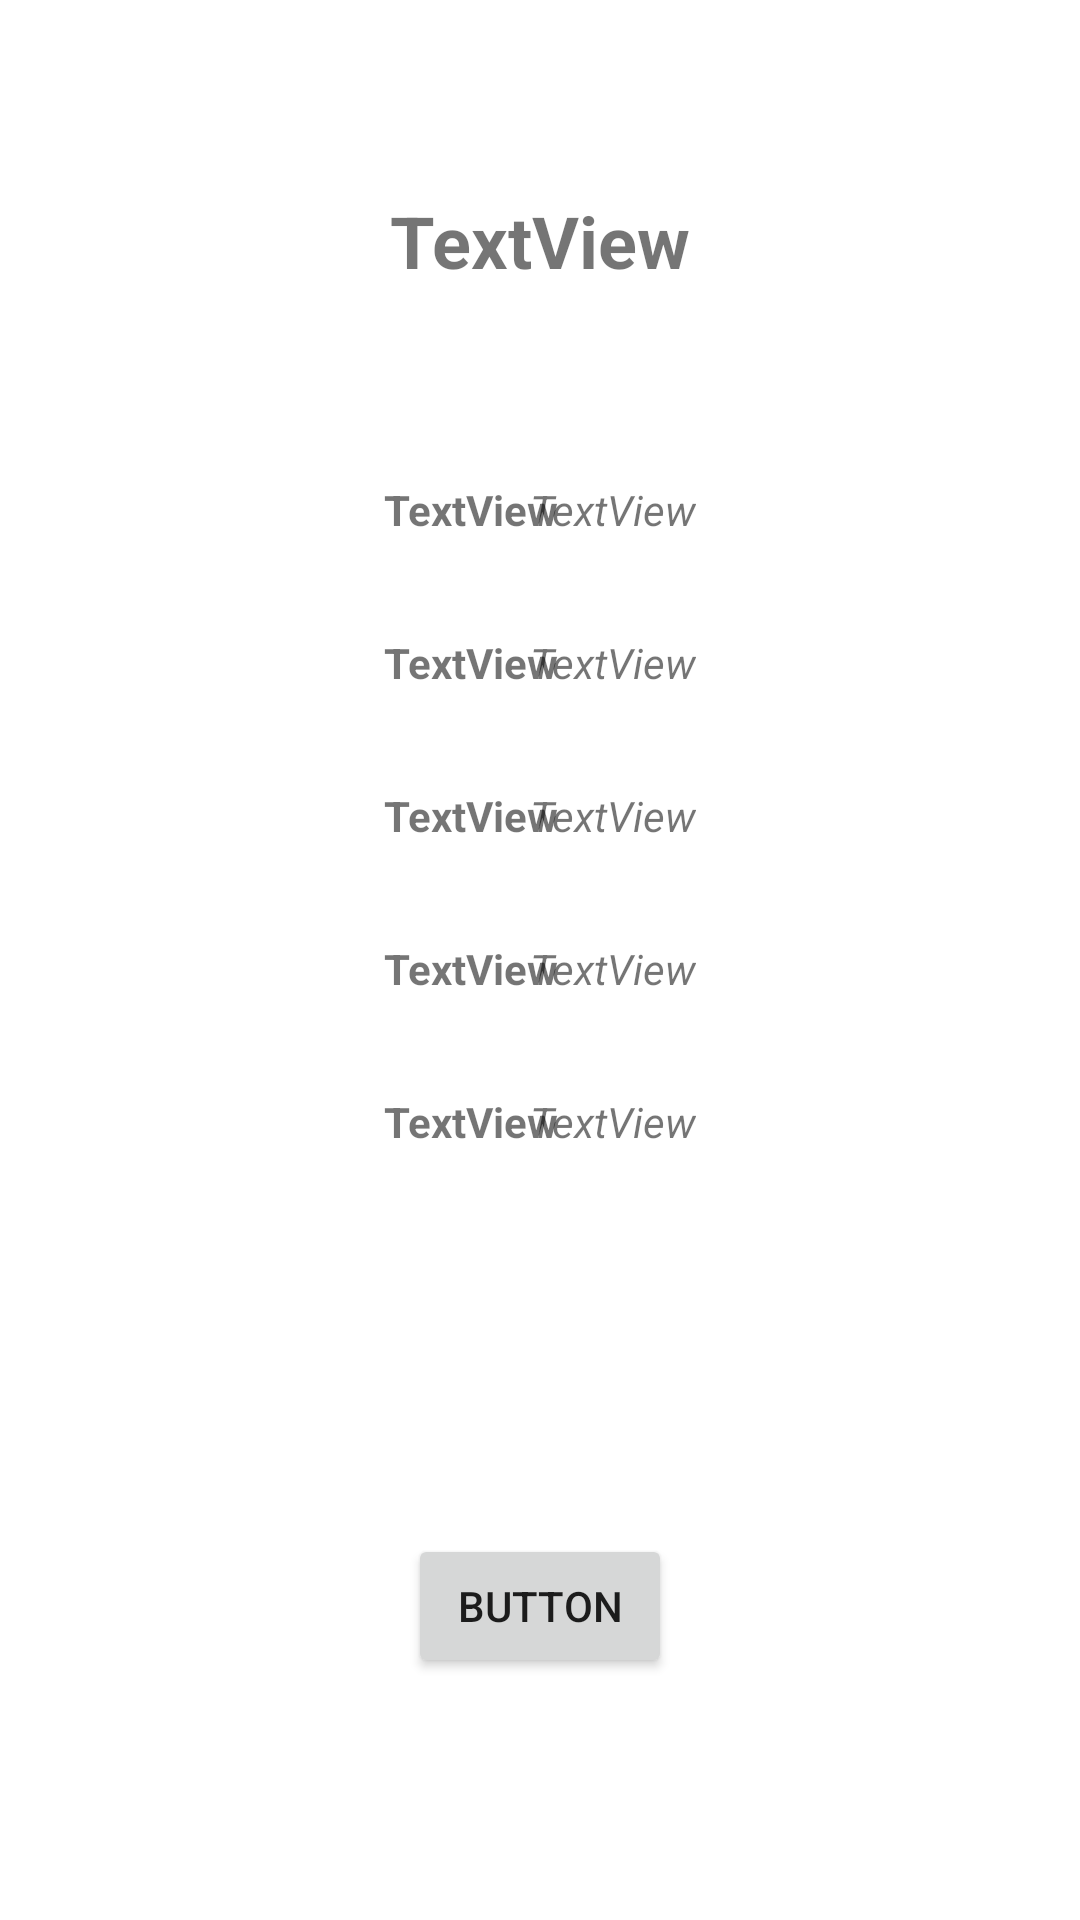

This screen was rendered from an Android layout file. Write that file and the resources it references.
<!-- AndroidManifest.xml: application theme Theme.DiseaseSH -->
<!-- res/layout/activity_vaccination_detail.xml -->
<?xml version="1.0" encoding="utf-8"?>
<androidx.constraintlayout.widget.ConstraintLayout xmlns:android="http://schemas.android.com/apk/res/android"
    xmlns:app="http://schemas.android.com/apk/res-auto"
    xmlns:tools="http://schemas.android.com/tools"
    android:layout_width="match_parent"
    android:layout_height="match_parent"
    tools:context=".VaccinationDetail">

    <TextView
        android:id="@+id/textView_vaccinationDetail_countryName"
        android:layout_width="wrap_content"
        android:layout_height="wrap_content"
        android:layout_marginTop="64dp"
        android:text="TextView"
        android:textSize="24sp"
        android:textStyle="bold"
        app:layout_constraintEnd_toEndOf="parent"
        app:layout_constraintHorizontal_bias="0.5"
        app:layout_constraintStart_toStartOf="parent"
        app:layout_constraintTop_toTopOf="parent" />

    <TextView
        android:id="@+id/textView_vaccinationDetail_key1"
        android:layout_width="wrap_content"
        android:layout_height="wrap_content"
        android:layout_marginStart="128dp"
        android:layout_marginTop="64dp"
        android:text="TextView"
        android:textStyle="bold"
        app:layout_constraintStart_toStartOf="parent"
        app:layout_constraintTop_toBottomOf="@+id/textView_vaccinationDetail_countryName" />

    <TextView
        android:id="@+id/textView_vaccinationDetail_number1"
        android:layout_width="wrap_content"
        android:layout_height="wrap_content"
        android:layout_marginTop="64dp"
        android:layout_marginEnd="128dp"
        android:text="TextView"
        android:textStyle="italic"
        app:layout_constraintEnd_toEndOf="parent"
        app:layout_constraintTop_toBottomOf="@+id/textView_vaccinationDetail_countryName" />

    <TextView
        android:id="@+id/textView_vaccinationDetail_number2"
        android:layout_width="wrap_content"
        android:layout_height="wrap_content"
        android:layout_marginTop="32dp"
        android:layout_marginEnd="128dp"
        android:text="TextView"
        android:textStyle="italic"
        app:layout_constraintEnd_toEndOf="parent"
        app:layout_constraintTop_toBottomOf="@+id/textView_vaccinationDetail_number1" />

    <TextView
        android:id="@+id/textView_vaccinationDetail_key4"
        android:layout_width="wrap_content"
        android:layout_height="wrap_content"
        android:layout_marginStart="128dp"
        android:layout_marginTop="32dp"
        android:text="TextView"
        android:textStyle="bold"
        app:layout_constraintStart_toStartOf="parent"
        app:layout_constraintTop_toBottomOf="@+id/textView_vaccinationDetail_key3" />

    <TextView
        android:id="@+id/textView_vaccinationDetail_key3"
        android:layout_width="wrap_content"
        android:layout_height="wrap_content"
        android:layout_marginStart="128dp"
        android:layout_marginTop="32dp"
        android:text="TextView"
        android:textStyle="bold"
        app:layout_constraintStart_toStartOf="parent"
        app:layout_constraintTop_toBottomOf="@+id/textView_vaccinationDetail_key2" />

    <TextView
        android:id="@+id/textView_vaccinationDetail_key2"
        android:layout_width="wrap_content"
        android:layout_height="wrap_content"
        android:layout_marginStart="128dp"
        android:layout_marginTop="32dp"
        android:text="TextView"
        android:textStyle="bold"
        app:layout_constraintStart_toStartOf="parent"
        app:layout_constraintTop_toBottomOf="@+id/textView_vaccinationDetail_key1" />

    <TextView
        android:id="@+id/textView_vaccinationDetail_key5"
        android:layout_width="wrap_content"
        android:layout_height="wrap_content"
        android:layout_marginStart="128dp"
        android:layout_marginTop="32dp"
        android:text="TextView"
        android:textStyle="bold"
        app:layout_constraintStart_toStartOf="parent"
        app:layout_constraintTop_toBottomOf="@+id/textView_vaccinationDetail_key4" />

    <TextView
        android:id="@+id/textView_vaccinationDetail_number3"
        android:layout_width="wrap_content"
        android:layout_height="wrap_content"
        android:layout_marginTop="32dp"
        android:layout_marginEnd="128dp"
        android:text="TextView"
        android:textStyle="italic"
        app:layout_constraintEnd_toEndOf="parent"
        app:layout_constraintTop_toBottomOf="@+id/textView_vaccinationDetail_number2" />

    <TextView
        android:id="@+id/textView_vaccinationDetail_number4"
        android:layout_width="wrap_content"
        android:layout_height="wrap_content"
        android:layout_marginTop="32dp"
        android:layout_marginEnd="128dp"
        android:text="TextView"
        android:textStyle="italic"
        app:layout_constraintEnd_toEndOf="parent"
        app:layout_constraintTop_toBottomOf="@+id/textView_vaccinationDetail_number3" />

    <TextView
        android:id="@+id/textView_vaccinationDetail_number5"
        android:layout_width="wrap_content"
        android:layout_height="wrap_content"
        android:layout_marginTop="32dp"
        android:layout_marginEnd="128dp"
        android:text="TextView"
        android:textStyle="italic"
        app:layout_constraintEnd_toEndOf="parent"
        app:layout_constraintTop_toBottomOf="@+id/textView_vaccinationDetail_number4" />

    <Button
        android:id="@+id/button_vaccinationDetail_back"
        android:layout_width="wrap_content"
        android:layout_height="wrap_content"
        android:layout_marginTop="128dp"
        android:text="Button"
        app:layout_constraintEnd_toEndOf="parent"
        app:layout_constraintHorizontal_bias="0.5"
        app:layout_constraintStart_toStartOf="parent"
        app:layout_constraintTop_toBottomOf="@+id/textView_vaccinationDetail_key5" />

</androidx.constraintlayout.widget.ConstraintLayout>
<!-- resources referenced by this layout -->
<resources>
  <style name="Theme.DiseaseSH" parent="Theme.MaterialComponents.DayNight.DarkActionBar">
          
          <item name="colorPrimary">@color/purple_500</item>
          <item name="colorPrimaryVariant">@color/purple_700</item>
          <item name="colorOnPrimary">@color/white</item>
          
          <item name="colorSecondary">@color/teal_200</item>
          <item name="colorSecondaryVariant">@color/teal_700</item>
          <item name="colorOnSecondary">@color/black</item>
          
          <item name="android:statusBarColor" tools:targetApi="l">?attr/colorPrimaryVariant</item>
          
      </style>
  <!-- not gathered from this repository: default colours our renderer supplied (Android Studio template values) -->
  <color name="purple_500">#FF6200EE</color>
  <color name="purple_700">#FF3700B3</color>
  <color name="teal_200">#FF03DAC5</color>
  <color name="teal_700">#FF018786</color>
  <color name="black">#FF000000</color>
  <color name="white">#FFFFFFFF</color>
</resources>
